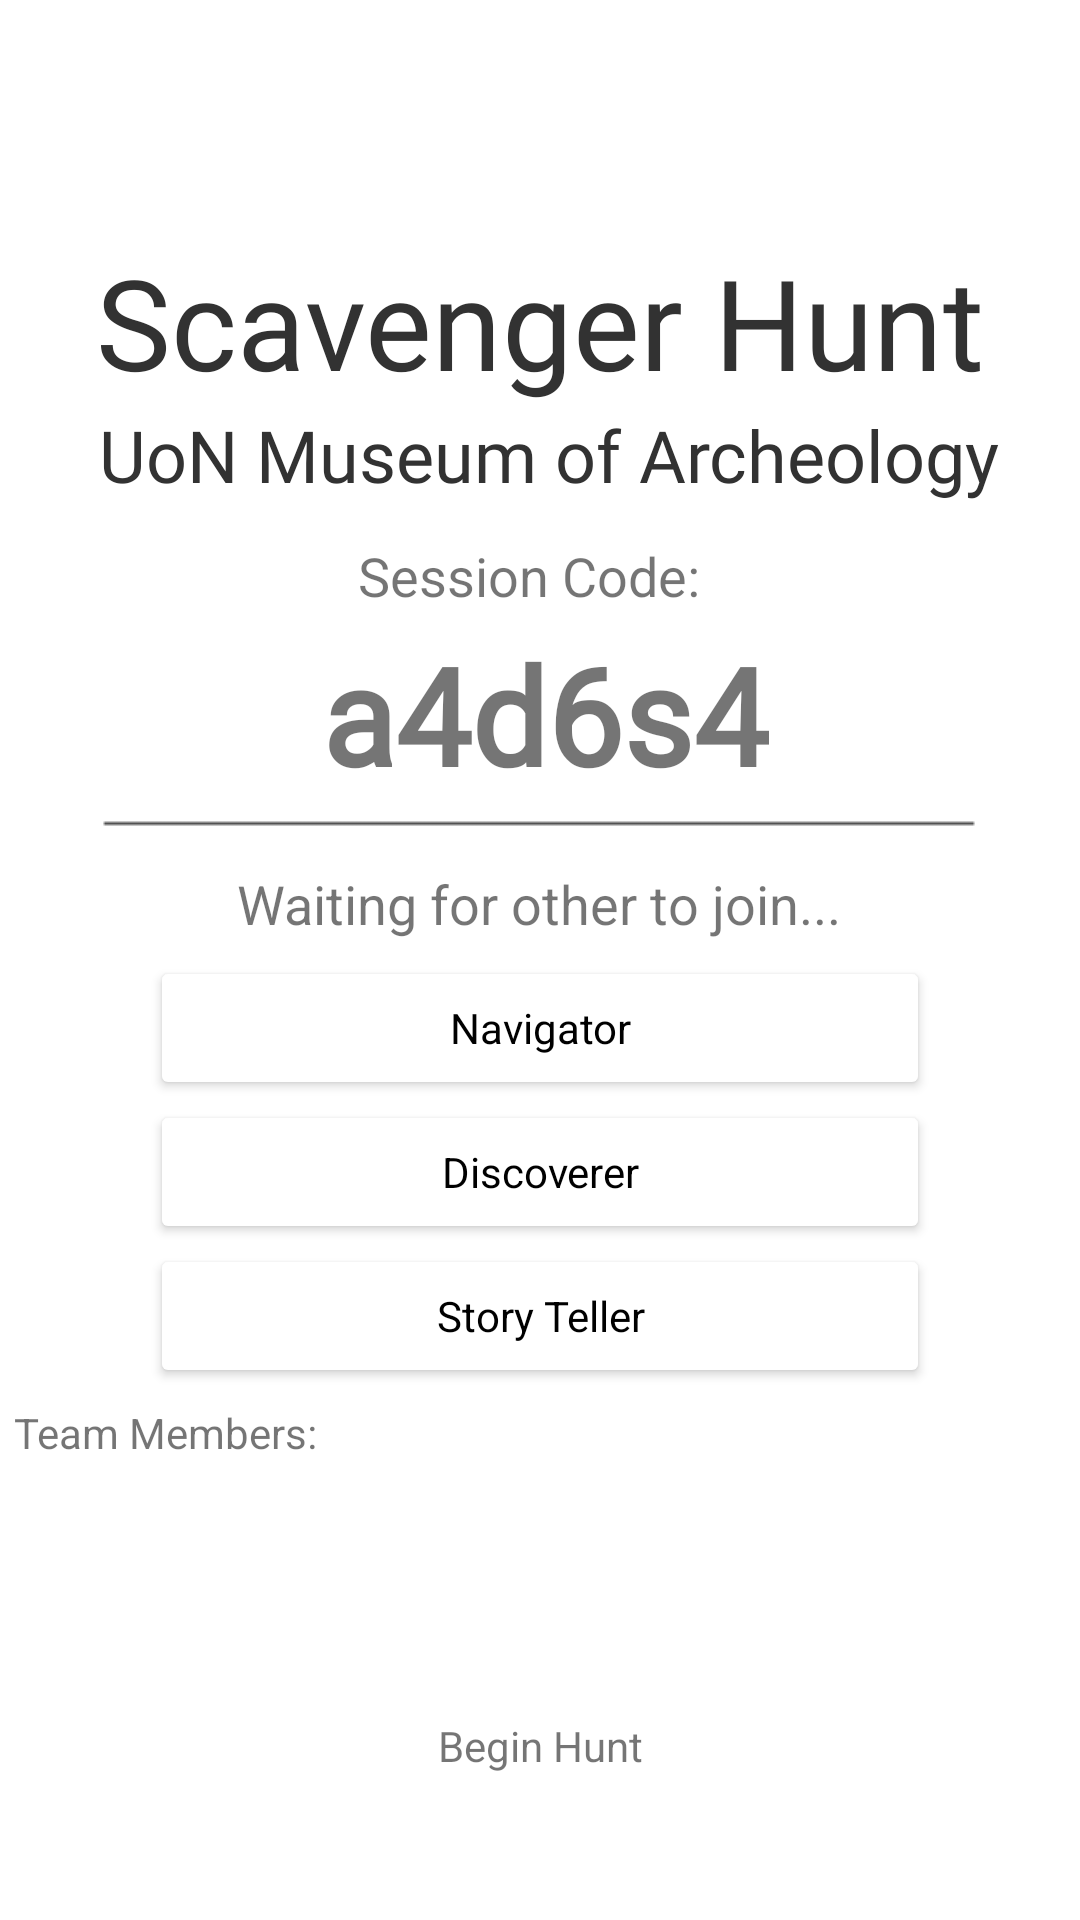

Produce the Android XML layout that renders to this screen, including the resource entries it uses.
<!-- AndroidManifest.xml: application theme Theme.ScavengerHunt -->
<!-- res/layout/activity_new_session.xml -->
<?xml version="1.0" encoding="utf-8"?>
<androidx.constraintlayout.widget.ConstraintLayout xmlns:android="http://schemas.android.com/apk/res/android"
    xmlns:app="http://schemas.android.com/apk/res-auto"
    xmlns:tools="http://schemas.android.com/tools"
    android:layout_width="match_parent"
    android:layout_height="match_parent"
    tools:context=".Activities.NewSessionActivity">

    <com.google.android.material.floatingactionbutton.FloatingActionButton
        android:id="@+id/floatingActionButton5"
        android:layout_width="wrap_content"
        android:layout_height="wrap_content"
        android:layout_marginStart="163dp"
        android:layout_marginEnd="163dp"
        android:layout_marginBottom="97dp"
        android:clickable="true"
        android:foregroundTint="#FF0404"
        android:onClick="onStartClick"
        android:scrollbarThumbHorizontal="@color/white"
        android:scrollbarThumbVertical="@color/white"
        app:backgroundTint="#1E88E5"
        app:fabCustomSize="85dp"
        app:layout_constraintBottom_toBottomOf="parent"
        app:layout_constraintEnd_toEndOf="parent"
        app:layout_constraintStart_toStartOf="parent"
        app:layout_constraintTop_toBottomOf="@+id/recyclerView"
        app:maxImageSize="45dp"
        app:rippleColor="#C8C1C1"
        app:srcCompat="@drawable/dog_paw_print_png_dog_paw_11563597387zsw1pcwdge" />

    <TextView
        android:id="@+id/textView20"
        android:layout_width="wrap_content"
        android:layout_height="wrap_content"
        android:layout_marginStart="171dp"
        android:layout_marginEnd="171dp"
        android:text="Begin Hunt"
        app:layout_constraintEnd_toEndOf="parent"
        app:layout_constraintStart_toStartOf="parent"
        app:layout_constraintTop_toBottomOf="@+id/floatingActionButton5" />

    <LinearLayout
        android:id="@+id/linearLayout"
        android:layout_width="0dp"
        android:layout_height="wrap_content"
        android:layout_marginStart="50dp"
        android:layout_marginEnd="50dp"
        android:orientation="vertical"
        app:layout_constraintBottom_toTopOf="@+id/textView23"
        app:layout_constraintEnd_toEndOf="parent"
        app:layout_constraintStart_toStartOf="parent"
        app:layout_constraintTop_toBottomOf="@+id/textView21">

        <Button
            android:id="@+id/button8"
            android:layout_width="match_parent"
            android:layout_height="wrap_content"
            android:layout_weight=".80"
            android:backgroundTint="#FFFFFF"
            android:fontFamily="sans-serif"
            android:insetTop="0dp"
            android:insetBottom="0dp"
            android:onClick="onNavigatorClick"
            android:text="Navigator"
            android:textAllCaps="false"
            android:textColor="#000000"
            app:cornerRadius="0dp"
            app:icon="@drawable/compass_icon_13568"
            app:iconGravity="start"
            app:iconPadding="-50dp"
            app:iconSize="30dp"
            app:iconTint="#303030"
            app:iconTintMode="multiply"
            app:strokeColor="#CFCFCF"
            app:strokeWidth="1dp" />

        <Button
            android:id="@+id/button10"
            android:layout_width="match_parent"
            android:layout_height="wrap_content"
            android:layout_weight=".80"
            android:backgroundTint="#FFFFFF"
            android:fontFamily="sans-serif"
            android:insetTop="0dp"
            android:insetBottom="0dp"
            android:onClick="onDiscovererClick"
            android:text="Discoverer"
            android:textAllCaps="false"
            android:textColor="#000000"
            android:textSize="14sp"
            app:cornerRadius="0dp"
            app:icon="@drawable/camping_icon_13511"
            app:iconPadding="-40dp"
            app:iconSize="30dp"
            app:iconTint="#000000"

            app:iconTintMode="multiply"
            app:strokeColor="#CFCFCF"
            app:strokeWidth="1dp" />

        <Button
            android:id="@+id/button2"
            android:layout_width="match_parent"
            android:layout_height="wrap_content"
            android:layout_weight=".80"
            android:backgroundTint="#FFFFFF"
            android:fontFamily="sans-serif"
            android:insetTop="0dp"
            android:insetBottom="0dp"
            android:onClick="onStoryClick"
            android:text="Story Teller"
            android:textAllCaps="false"
            android:textColor="#000000"
            app:cornerRadius="0dp"
            app:icon="@drawable/instagram_icon_969"
            app:iconPadding="-40dp"
            app:iconSize="27dp"
            app:iconTint="#FFFFFF"
            app:iconTintMode="multiply"
            app:strokeColor="#CFCFCF"
            app:strokeWidth="1dp" />

    </LinearLayout>

    <TextView
        android:id="@+id/textView16"
        android:layout_width="wrap_content"
        android:layout_height="wrap_content"
        android:layout_marginStart="1dp"
        android:fontFamily="@font/roboto_thin"
        android:text="UoN Museum of Archeology"
        android:textAlignment="textStart"
        android:textAppearance="@style/TextAppearance.AppCompat.Large"
        android:textColor="#323232"
        android:textSize="24sp"
        app:layout_constraintStart_toStartOf="@+id/textView17"
        app:layout_constraintTop_toBottomOf="@+id/textView17" />

    <TextView
        android:id="@+id/textView17"
        android:layout_width="wrap_content"
        android:layout_height="wrap_content"
        android:layout_marginTop="79dp"
        android:fontFamily="@font/roboto"
        android:text="Scavenger Hunt"
        android:textAppearance="@style/TextAppearance.AppCompat.Large"
        android:textColor="#323232"
        android:textSize="42sp"
        app:layout_constraintEnd_toEndOf="parent"
        app:layout_constraintStart_toStartOf="parent"
        app:layout_constraintTop_toTopOf="parent" />

    <TextView
        android:id="@+id/newSessId"
        android:layout_width="wrap_content"
        android:layout_height="wrap_content"
        android:layout_marginEnd="24dp"
        android:layout_marginBottom="4dp"
        android:fontFamily="@font/roboto"
        android:text="a4d6s4"
        android:textSize="45sp"
        android:textStyle="bold"
        app:layout_constraintBottom_toTopOf="@+id/imageView3"
        app:layout_constraintEnd_toEndOf="@+id/textView21" />

    <TextView
        android:id="@+id/textView21"
        android:layout_width="wrap_content"
        android:layout_height="wrap_content"
        android:layout_marginTop="12dp"
        android:text="Waiting for other to join..."
        android:textSize="18sp"
        app:layout_constraintEnd_toEndOf="parent"
        app:layout_constraintHorizontal_bias="0.497"
        app:layout_constraintStart_toStartOf="parent"
        app:layout_constraintTop_toBottomOf="@+id/imageView3" />

    <TextView
        android:id="@+id/textView19"
        android:layout_width="wrap_content"
        android:layout_height="wrap_content"
        android:layout_marginStart="12dp"
        android:layout_marginBottom="4dp"
        android:text="Session Code:"
        android:textSize="18sp"
        app:layout_constraintBottom_toTopOf="@+id/newSessId"
        app:layout_constraintStart_toStartOf="@+id/newSessId" />

    <ImageView
        android:id="@+id/imageView3"
        android:layout_width="wrap_content"
        android:layout_height="wrap_content"
        android:layout_marginTop="272dp"
        app:layout_constraintEnd_toEndOf="parent"
        app:layout_constraintHorizontal_bias="0.495"
        app:layout_constraintStart_toStartOf="parent"
        app:layout_constraintTop_toTopOf="parent"
        app:srcCompat="@drawable/_00line" />

    <androidx.recyclerview.widget.RecyclerView
        android:id="@+id/recyclerView"
        android:layout_width="0dp"
        android:layout_height="200dp"
        android:layout_marginStart="50dp"
        android:layout_marginEnd="50dp"
        app:layout_constraintEnd_toEndOf="parent"
        app:layout_constraintStart_toStartOf="parent"
        app:layout_constraintTop_toBottomOf="@+id/textView23">

    </androidx.recyclerview.widget.RecyclerView>

    <TextView
        android:id="@+id/textView23"
        android:layout_width="wrap_content"
        android:layout_height="wrap_content"
        android:layout_marginStart="33dp"
        android:layout_marginTop="468dp"
        android:layout_marginEnd="258dp"
        android:text="Team Members:"
        app:layout_constraintEnd_toEndOf="parent"
        app:layout_constraintHorizontal_bias="0.894"
        app:layout_constraintStart_toStartOf="parent"
        app:layout_constraintTop_toTopOf="parent" />

</androidx.constraintlayout.widget.ConstraintLayout>
<!-- resources referenced by this layout -->
<resources>
  <!-- drawable _00line: png bitmap (drawable, 1652 bytes) -->
  <!-- drawable dog_paw_print_png_dog_paw_11563597387zsw1pcwdge: png bitmap (drawable, 11393 bytes) -->
  <style name="Theme.ScavengerHunt" parent="Theme.MaterialComponents.DayNight.NoActionBar">
          
          <item name="colorPrimary">#1E88E5</item>
          <item name="colorPrimaryVariant">#1E88E5</item>
          <item name="colorOnPrimary">#FFFFFF</item>
          
          <item name="colorSecondary">@color/teal_200</item>
          <item name="colorSecondaryVariant">@color/teal_700</item>
          <item name="colorOnSecondary">@color/white</item>
          
          <item name="android:statusBarColor" tools:targetApi="l">?attr/colorPrimaryVariant</item>
          
      </style>
  <!-- not gathered from this repository: default colours our renderer supplied (Android Studio template values) -->
  <color name="teal_200">#FF03DAC5</color>
  <color name="teal_700">#FF018786</color>
  <color name="white">#FFFFFFFF</color>
</resources>
